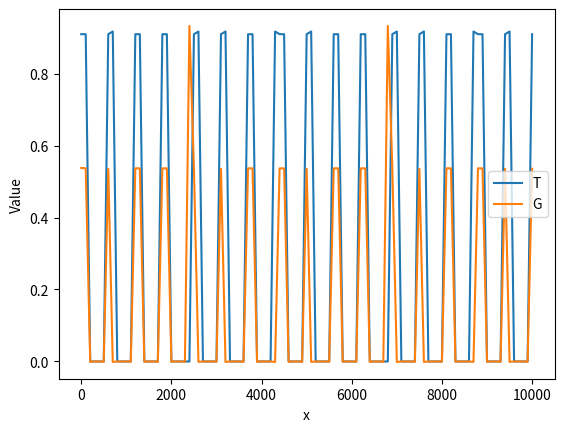
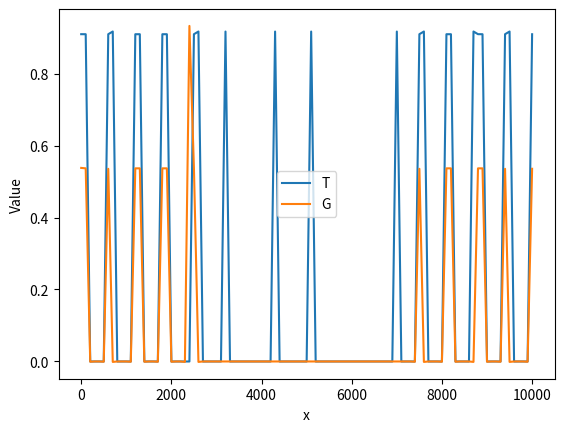

Python code for these plots, in order:

import numpy as np 
from scipy.sparse.linalg import spsolve
import matplotlib.pyplot as plt
from matplotlib.animation import FuncAnimation

def fire(dimension, n_cells, delta, Solution, fire_starting_point, fire_radius):
    #check dimensions:
    if dimension == 1:
        ST, SG = np.split(Solution, 2) #Split the solution into the two components
        fire_starting_index_x = int(fire_starting_point / delta) #Find the index of the starting point of the fire
        X = np.arange(n_cells+1) #Create an array of the x-values
        distance = np.abs(X - fire_starting_index_x) #Calculate the distance from the starting point in which the fire should be active
        mask = distance <= fire_radius/delta #Create a mask for the cells that should be affected by the fire
        ST[mask] = 0.5 * ST[mask] #Set the Tree concentration of the cells affected by the fire to 0
        SG[mask] = 0.0 #Set the gras concentration of the cells affected by the fire to 0
        return np.concatenate((ST, SG))
    elif dimension == 2:
        n_x, n_y = n_cells
        dx, dy = delta
        ST, SG = np.split(Solution, 2)
        fire_starting_index_x = int(fire_starting_point[0] / dx)
        fire_starting_index_y = int(fire_starting_point[1] / dy)
        X, Y = np.meshgrid(np.arange(n_x+1), np.arange(n_y+1))
        distance = np.hypot(X - fire_starting_index_x, Y - fire_starting_index_y)
        mask = np.logical_and(distance <= fire_radius/dx, distance >= 0)
        ST[mask] = 0.5 * ST[mask]
        SG[mask] = 0
        return np.concatenate((ST, SG))
    else:
        print("Error: Something went wrong with the dimensions in the fire function.")

#Initialisation of the parameters
def Initialisation1D():
    dimension = 1
    p = [0.083, 0.014, 0.638, 0.042, 8, 0.278]
    #p_1 = 0.083; p_2 = 0.014; p_3 = 0.638; p_4 = 0.042; p_5 = 8; p_6 = 0.278
    L = 10000
    n = 100
    x_min = 0
    x_max = L
    delta = (x_max - x_min) / n
    return dimension, p, L, n, x_min, x_max, delta

def Initialisation2D():
    dimension = 1
    p_1 = 0.083; p_2 = 0.014; p_3 = 0.638; p_4 = 0.042; p_5 = 8; p_6 = 0.278
    L = 10000
    n = 100
    xy_min = [0, 0]
    xy_max = [L, L]
    delta = np.zeros(dimension)
    delta[0] = (xy_max[0] - xy_min[0]) / n
    delta[1] = (xy_max[1] - xy_min[1]) / n
    return dimension, p_1, p_2, p_3, p_4, p_5, p_6, L, n, xy_min, xy_max, delta




dimension, p, L, n, x_min, x_max, delta = Initialisation1D()

def f_T(T, G, p, delta, n):
    p_1, p_2, p_3, p_4, p_5, p_6 = p
    delta_x = delta
    # Generate the system of equations in T
    equations_T = [T[i] * (1 - T[i]) - p_1 * T[i] + (T[i+1] - 2 * T[i] + T[i-1]) / delta_x**2 - p_2 * T[i] * G[i] for i in range(1, n)]
    i = 0
    equations_T.insert(0, T[i] * (1 - T[i]) - p_1 * T[i] + (2 * T[i+1] - 2 * T[i]) / delta_x**2 - p_2 * T[i] * G[i])  # Equation for i = 0    
    i = n
    equations_T.append(T[i] * (1 - T[i]) - p_1 * T[i] + (2 * T[i-1] - 2 * T[i]) / delta_x**2 - p_2 * T[i] * G[i])  # Equation for i = n       
    return np.array(equations_T)

def f_G(T, G, p, delta, n):
    p_1, p_2, p_3, p_4, p_5, p_6 = p
    delta_x = delta
    # Generate the system of equations in G 
    equations_G = [p_3 * G[i] * (1 - G[i]) - p_4 * G[i] + p_5 * (G[i+1] - 2 * G[i] + G[i-1]) / delta_x**2 - p_6 * T[i] * G[i] for i in range(1, n)]
    i = 0
    equations_G.insert(0, p_3 * G[i] * (1 - G[i]) - p_4 * G[i] + p_5 * (2 * G[i+1] - 2 * G[i]) / delta_x**2 - p_6 * T[i] * G[i])  # Equation for i = 0    
    i = n
    equations_G.append(p_3 * G[i] * (1 - G[i]) - p_4 * G[i] + p_5 * (-2 * G[i] + 2 * G[i-1]) / delta_x**2 - p_6 * T[i] * G[i])  # Equation for i = n      
    return np.array(equations_G)


def rk4_step(T_n, G_n, dt, f_T, f_G):
    """
    Perform one step of the fourth-order Runge-Kutta method.

    Parameters:
    - T_n, G_n: Current values of T and G at time step n.
    - dt: Time step size.
    - f: Function representing the right-hand side of the equation.

    Returns:
    - T_np1, G_np1: Values of T at the next time step (n+1).
    """

    k1_T = f_T(T_n, G_n, p, delta, n)
    k1_G = f_G(T_n, G_n, p, delta, n)

    k2_T = f_T(T_n + 0.5 * dt * k1_T, G_n + 0.5 * dt * k1_G, p, delta, n)
    k2_G = f_G(T_n + 0.5 * dt * k1_T, G_n + 0.5 * dt * k1_G, p, delta, n)
    
    k3_T = f_T(T_n + 0.5 * dt * k2_T, G_n + 0.5 * dt * k2_G, p, delta, n)
    k3_G = f_G(T_n + 0.5 * dt * k2_T, G_n + 0.5 * dt * k2_G, p, delta, n)

    k4_T = f_T(T_n + dt * k3_T, G_n + dt * k3_G, p, delta, n)
    k4_G = f_G(T_n + dt * k3_T, G_n + dt * k3_G, p, delta, n)

    T_np1 = T_n + (dt / 6.0) * (k1_T + 2 * k2_T + 2 * k3_T + k4_T)
    G_np1 = G_n + (dt / 6.0) * (k1_G + 2 * k2_G + 2 * k3_G + k4_G)

    return T_np1, G_np1

def solve_time_dependent_equation(f_T, f_G, T_initial, G_initial, dt, num_steps):
    """
    Solve the time-dependent equation using the fourth-order Runge-Kutta method.

    Parameters:
    - F: Function representing the right-hand side of the equation.
    - T_initial: Initial values of T.
    - dt: Time step size.
    - num_steps: Number of time steps to take.

    Returns:
    - T_values: Array containing the values of T at each time step.
    """

    T_values = [T_initial]
    T_n = T_initial
    
    G_values = [T_initial]
    G_n = G_initial

    for _ in range(num_steps):
        T_np1 = rk4_step(T_n, G_n, dt, f_T, f_G)[0]
        T_values.append(T_np1)
        T_n = T_np1


    for _ in range(num_steps):
        G_np1 = rk4_step(T_n, G_n, dt, f_T, f_G)[1]
        G_values.append(G_np1)
        G_n = G_np1
        

    return np.array(T_values), np.array(G_values)




# Initial guess
x = np.linspace(x_min, x_max, n+1)

initial_guess = np.zeros(2*(n + 1))
for i in range(0,n+1):
    initial_guess[i] =np.abs(np.cos(x[i]))
    
for i in range(n+1, 2*(n+1)):
    initial_guess[i] = np.abs(0.3*np.sin(x[i-n-1]))
    

T_initial, G_initial = np.split(initial_guess, 2)



# Time parameters
dt = 0.4 # Time step size
num_steps = 300  # Number of time steps

# Solve the time-dependent equation
T_values, G_values = solve_time_dependent_equation(f_T, f_G, T_initial, G_initial, dt, num_steps)

# Plot the evolution of T and G over time on the same plot
def update(frame):
    plt.cla()  # Clear the current axes

    # Plot T and G for the current frame
    plt.plot(x, T_values[frame], label=f'Time Step {frame} (T)', linestyle='-')
    plt.plot(x, G_values[frame], label=f'Time Step {frame} (G)', linestyle='-')
    
    # Set y-axis limits to ensure they remain fixed
    plt.ylim(0, 1)

    # Customize plot
    plt.xlabel('x')
    plt.ylabel('Value')
    plt.title('Evolution of T and G over Time')
    plt.legend()

# Create the figure and animate the plot
fig = plt.figure(figsize=(10, 6))
ani = FuncAnimation(fig, update, frames=num_steps+1, interval=100)

# Show the animation
plt.show()



# %%
def f(T, G, p, delta, n):
    delta_x = delta
    
    # Generate the system of equations in T
    equations_T = [T[i] * (1 - T[i]) - p[0] * T[i] + (T[i+1] - 2 * T[i] + T[i-1]) / delta_x**2 - p[1] * T[i] * G[i] for i in range(1, n)]
    i = 0
    equations_T.insert(0, T[i] * (1 - T[i]) - p[0] * T[i] + (2 * T[i+1] - 2 * T[i]) / delta_x**2 - p[1] * T[i] * G[i])  # Equation for i = 0    
    i = n
    equations_T.append(T[i] * (1 - T[i]) - p[0] * T[i] + (2 * T[i-1] - 2 * T[i]) / delta_x**2 - p[1] * T[i] * G[i])  # Equation for i = n      

    # Generate the system of equations in G
    equations_G = [p[2] * G[i] * (1 - G[i]) - p[3] * G[i] + p[4] * (G[i+1] - 2 * G[i] + G[i-1]) / delta_x**2 - p[5] * T[i] * G[i] for i in range(1, n)]
    i = 0
    equations_G.insert(0, p[2] * G[i] * (1 - G[i]) - p[3] * G[i] + p[4] * (2 * G[i+1] - 2 * G[i]) / delta_x**2 - p[5] * T[i] * G[i])  # Equation for i = 0    
    i = n
    equations_G.append(p[2] * G[i] * (1 - G[i]) - p[3] * G[i] + p[4] * (-2 * G[i] + 2 * G[i-1]) / delta_x**2 - p[5] * T[i] * G[i])  # Equation for i = n      
    return equations_T + equations_G

def J(T, G, p, delta, n):
    def J_eq_1_T(T, G, p, delta, n):
        p_1, p_2, p_3, p_4, p_5, p_6 = p
        delta_x = delta
        # Generate the Jacobian matrix
        jac_matrix = np.zeros((n+1, n+1))

        for i in range(1, n):
            jac_matrix[i, i] = 1 - 2 * T[i] - p_1 - 2 / delta_x**2 - p_2 * G[i]
            jac_matrix[i, i-1] = 1 / delta_x**2
            jac_matrix[i, i+1] = 1 / delta_x**2

        # Jacobian for i = 0
        i = 0
        jac_matrix[i, i+1] = 2 / delta_x**2
        jac_matrix[i, i] = 1 - 2 * T[i] - p_1 - 2 / delta_x**2 - p_2 * G[i]

        # Jacobian for i = n
        i = n
        jac_matrix[i, i-1] = 2 / delta_x**2
        jac_matrix[i, i] = 1 - 2 * T[i] - p_1 - 2 / delta_x**2 - p_2 * G[i]

        return jac_matrix

    def J_eq_1_G(T, G, p, delta, n):
        p_1, p_2, p_3, p_4, p_5, p_6 = p
        delta_x = delta
        # Generate the Jacobian matrix
        jac_matrix = np.zeros((n+1, n+1))
        for i in range(0, n+1):
            jac_matrix[i, i] = -p_2 * T[i]
        return jac_matrix

    def J_eq_2_T(T, G, p, delta, n):
        p_1, p_2, p_3, p_4, p_5, p_6 = p
        delta_x = delta
        # Generate the Jacobian matrix
        jac_matrix = np.zeros((n+1, n+1))
        for i in range(0, n+1):
            jac_matrix[i, i] = -p_6 * G[i]
        return jac_matrix

    def J_eq_2_G(T, G, p, delta, n):
        p_1, p_2, p_3, p_4, p_5, p_6 = p
        delta_x = delta
        # Generate the Jacobian matrix
        jac_matrix = np.zeros((n+1, n+1))

        for i in range(1, n):
            jac_matrix[i, i] = p_3 - 2 * p_3 * G[i] - p_4 - 2 * p_5 / delta_x**2 - p_6 * T[i]
            jac_matrix[i, i-1] = p_5 / delta_x**2
            jac_matrix[i, i+1] = p_5 / delta_x**2

        # Jacobian for i = 0
        i = 0
        jac_matrix[i, i+1] = (2 * p_5) / delta_x**2
        jac_matrix[i, i] = p_3 - 2 * p_3 * G[i] - p_4 - 2 * p_5 / delta_x**2 - p_6 * T[i]

        # Jacobian for i = n
        i = n
        jac_matrix[i, i-1] = (2 * p_5) / delta_x**2
        jac_matrix[i, i] = p_3 - 2 * p_3 * G[i] - p_4 - 2 * p_5 / delta_x**2 - p_6 * T[i]

        return jac_matrix

    Jac_eq_1_T = J_eq_1_T(T, G, p, delta, n)
    Jac_eq_1_G = J_eq_1_G(T, G, p, delta, n)
    Jac_eq_2_T = J_eq_2_T(T, G, p, delta, n)
    Jac_eq_2_G = J_eq_2_G(T, G, p, delta, n)

    # Create a larger matrix to hold the combined result
    Jac = np.zeros((2 * (n+1), 2 * (n+1)))

    # Insert matrices into appropriate positions
    Jac[:n+1, :n+1] = Jac_eq_1_T  # Left upper part
    Jac[:n+1, n+1:] = Jac_eq_1_G  # Right upper part
    Jac[n+1:, :n+1] = Jac_eq_2_T  # Left lower part
    Jac[n+1:, n+1:] = Jac_eq_2_G  # Right lower part

    return Jac

def newton_raphson_system(f, J, p, delta, n, initial_guess, tol=1e-6, max_iter=100):
    for i in range(max_iter):
        # Split initial guess into T and G
        T, G = np.split(initial_guess, 2)

        # Evaluate the system of equations and the Jacobian at the current point
        f_val = np.array(f(T, G, p, delta, n))
        J_val = np.array(J(T, G, p, delta, n))

        # Solve the linear system to get the update
        delta_T_G = spsolve(J_val, -f_val)
       
        # Update the solution
        initial_guess += delta_T_G
        #print(delta_T_G)
        # Check for convergence
        if np.linalg.norm(delta_T_G) < tol:
            print('Converged after', i + 1, 'iterations.')
            return initial_guess  # Return the solution
   
    raise RuntimeError("Newton-Raphson method did not converge within the maximum number of iterations.")

def initial_guess_func(x_min, x_max, n):
    # Initial guess
    x = np.linspace(x_min, x_max, n+1)

    initial_guess = np.zeros(2*(n + 1))
    for i in range(0,n+1):
        initial_guess[i] = 0.909*np.cos(i)
    
    for i in range(n+1, 2*(n+1)):
        initial_guess[i] = 0.538*np.cos(i)
    return initial_guess
   
def plot_solution1D(T_solution, G_solution, n, x_min, x_max):
    x = np.linspace(x_min, x_max, n+1)
    plt.figure()
    plt.plot(x, T_solution, label='T')
    plt.plot(x, G_solution, label='G')
    plt.xlabel('x')
    plt.ylabel('Value')
    plt.legend()
    plt.show()

def simulation_with_fire(Initialisation1D, plot_solution1D, fire, fire_starting_point, fire_radius, dimension = 1):
    #Check dimension:
    if dimension == 1:

        #Initialisation of the parameters
        dimension, p, L, n, x_min, x_max, delta = Initialisation1D()
        #Initial guess
        initial_guess = initial_guess_func(x_min, x_max, n)
        #Solve the system
        solution = newton_raphson_system(f, J, p, delta, n, initial_guess)
        #Split solution into T and G
        T_solution, G_solution = np.split(solution, 2)
        #Plot the results
        plot_solution1D(T_solution, G_solution, n, x_min, x_max)
        # Add Fire
        for fire_rad in fire_radius:
            solution_with_fire = fire(dimension, n, delta, solution, fire_starting_point, fire_rad)
            solution_with_fire = newton_raphson_system(f, J, p, delta, n, solution_with_fire)
            T_solution_with_fire, G_solution_with_fire = np.split(solution_with_fire, 2)
            plot_solution1D(T_solution_with_fire, G_solution_with_fire, n, x_min, x_max)

        pass


    elif dimension == 2:
        pass

    else:
        print("Error: Something went wrong with the dimensions in the simulation_with_fire function.")
fire_starting_point = 5000
fire_radius = [2000]
simulation_with_fire(Initialisation1D, plot_solution1D, fire, fire_starting_point, fire_radius)
